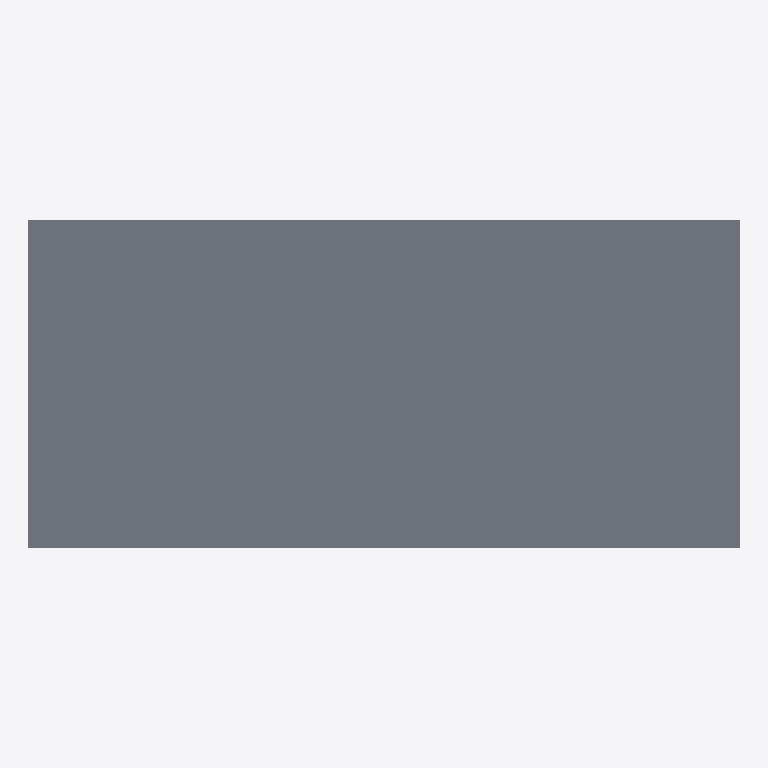
Plan cut of the same IFC building model at storey 'Superstructure' (level 0.00 m, cut at 1.40 m), seen from above with north up, elements coloured by IFC class: 1 slab (grey). Cut surfaces are drawn darker.
Extent 30.0 m × 13.9 m × 2.0 m (x, y, z). Storeys (1): Superstructure at 0.00 m. Elements (298): 152 IfcMember, 145 IfcPlate, 1 IfcSlab.

HEADER;
FILE_DESCRIPTION(('ViewDefinition [CoordinationView]'),'2;1');
FILE_NAME('','2026-06-10T15:47:01',(''),(''),'IfcOpenShell 0.8.0','IfcOpenShell 0.8.0','');
FILE_SCHEMA(('IFC4'));
ENDSEC;
DATA;
#15=IFCPROJECT('3zcWxIJE9A19Ee5dOWuuB8',#9,'Osdag Plate Girder Bridge',$,$,$,$,(#3),#14);
#21=IFCSITE('3oaW1wdy1A4udJXkj42Xyp',#9,'Default Site',$,$,#20,$,$,$,$,$,$,$,$);
#23=IFCBUILDING('1MSc1HSdP2vAM78ovQwWEK',#9,'Bridge Structure',$,$,#22,$,$,$,$,$,$);
#25=IFCBUILDINGSTOREY('05vpG_xML5qBnRMyHqaw67',#9,'Superstructure',$,$,#24,$,$,$,$);
#7667=IFCSLAB('1vQ3DuWkb3XBO_4izhN3dw',#9,'Deck Slab',$,$,#7666,#7665,$,$);
ENDSEC;
